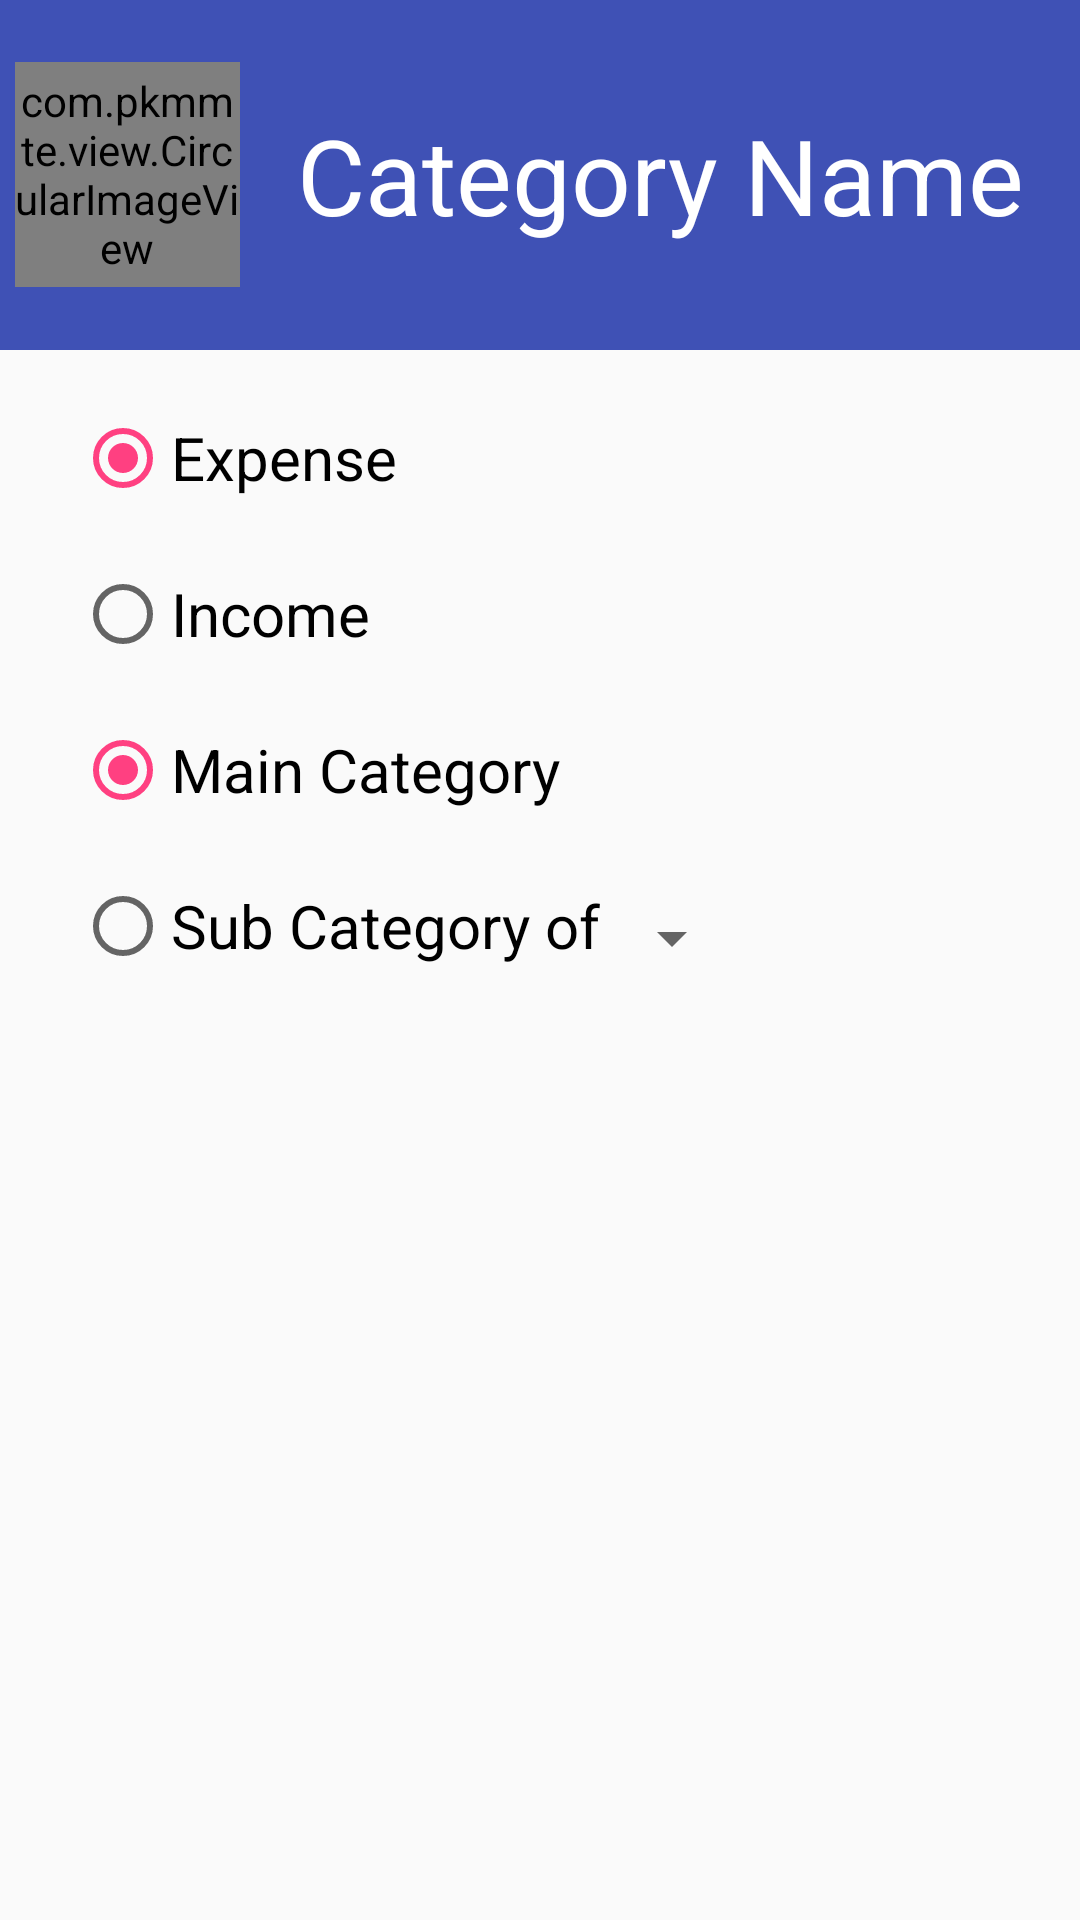

Android layout source for this screen:
<!-- AndroidManifest.xml: application theme myTheme -->
<!-- res/layout/activity_add_category.xml -->
<?xml version="1.0" encoding="utf-8"?>
<LinearLayout xmlns:android="http://schemas.android.com/apk/res/android"
    xmlns:app="http://schemas.android.com/apk/res-auto"
    android:orientation="vertical"
    android:layout_width="match_parent"
    android:layout_height="wrap_content">

    <LinearLayout
        android:layout_width="match_parent"
        android:layout_height="wrap_content"
        android:background="@color/main_color_500">

        <com.pkmmte.view.CircularImageView
            android:layout_width="75dp"
            android:layout_height="75dp"
            android:layout_marginLeft="5dp"
            app:border="false"
            android:layout_gravity="center"
            android:id="@+id/add_category_icon"
            android:onClick="onCategoryIcon"/>

        <EditText
            style="@style/EditTextAppearance.Heading"
            android:hint="@string/hint_category_name"
            android:textSize="35sp"
            android:id="@+id/add_category_name"/>

    </LinearLayout>

    <ScrollView
        android:layout_width="match_parent"
        android:layout_height="match_parent">

        <LinearLayout
            android:layout_width="match_parent"
            android:layout_height="match_parent"
            android:orientation="vertical">

            <RadioGroup
                android:layout_width="wrap_content"
                android:layout_height="wrap_content"
                android:id="@+id/add_category_ie_type">

                <RadioButton
                    style="@style/RadioButtonStyle"
                    android:text="@string/expense"
                    android:checked="true"
                    android:id="@+id/add_cat_radio_expense"/>

                <RadioButton
                    style="@style/RadioButtonStyle"
                    android:text="@string/income"
                    android:id="@+id/add_cat_radio_income"/>

            </RadioGroup>

            <LinearLayout
                android:layout_width="match_parent"
                android:layout_height="wrap_content">

                <RadioGroup
                    android:layout_width="wrap_content"
                    android:layout_height="wrap_content"
                    android:id="@+id/add_category_type">

                    <RadioButton
                        style="@style/RadioButtonStyle"
                        android:text="@string/main_category"
                        android:checked="true"
                        android:id="@+id/add_cat_radio_main"/>

                    <RadioButton
                        style="@style/RadioButtonStyle"
                        android:text="@string/sub_category"
                        android:id="@+id/add_cat_radio_sub"/>

                </RadioGroup>

                <Spinner
                    android:layout_width="wrap_content"
                    android:layout_height="wrap_content"
                    android:layout_gravity="bottom|end"
                    android:id="@+id/spinner_category"
                    android:clickable="true"/>

            </LinearLayout>



        </LinearLayout>

    </ScrollView>

</LinearLayout>
<!-- resources referenced by this layout -->
<resources>
  <color name="main_color_500">#FF3F51B5</color>
  <string name="expense">Expense</string>
  <string name="hint_category_name">Category Name</string>
  <string name="income">Income</string>
  <string name="main_category">Main Category</string>
  <string name="sub_category">Sub Category of</string>
  <style name="EditTextAppearance.Heading" parent="EditTextAppearance">
          <item name="android:background">@color/main_color_500</item>
          <item name="android:paddingBottom">35dp</item>
          <item name="android:paddingTop">35dp</item>
          <item name="android:gravity">center</item>
          <item name="android:textColor">@android:color/white</item>
          <item name="android:textColorHint">@android:color/white</item>
          <item name="android:textSize">40sp</item>
      </style>
  <style name="RadioButtonStyle">
          <item name="android:layout_width">wrap_content</item>
          <item name="android:layout_height">wrap_content</item>
          <item name="android:layout_marginLeft">25dp</item>
          <item name="android:layout_marginTop">20dp</item>
          <item name="android:textSize">20sp</item>
      </style>
  <style name="myTheme" parent="Theme.AppCompat.Light.DarkActionBar">
          
          <item name="colorPrimary">@color/main_color_500</item>
          <item name="colorPrimaryDark">@color/main_color_700</item>
          <item name="colorAccent">@color/accent_color_200</item>
      </style>
  <style name="EditTextAppearance" parent="Widget.AppCompat.EditText">
          <item name="android:layout_width">match_parent</item>
          <item name="android:layout_height">wrap_content</item>
      </style>
  <color name="main_color_700">#FF303F9F</color>
  <color name="accent_color_200">#FFFF4081</color>
</resources>
